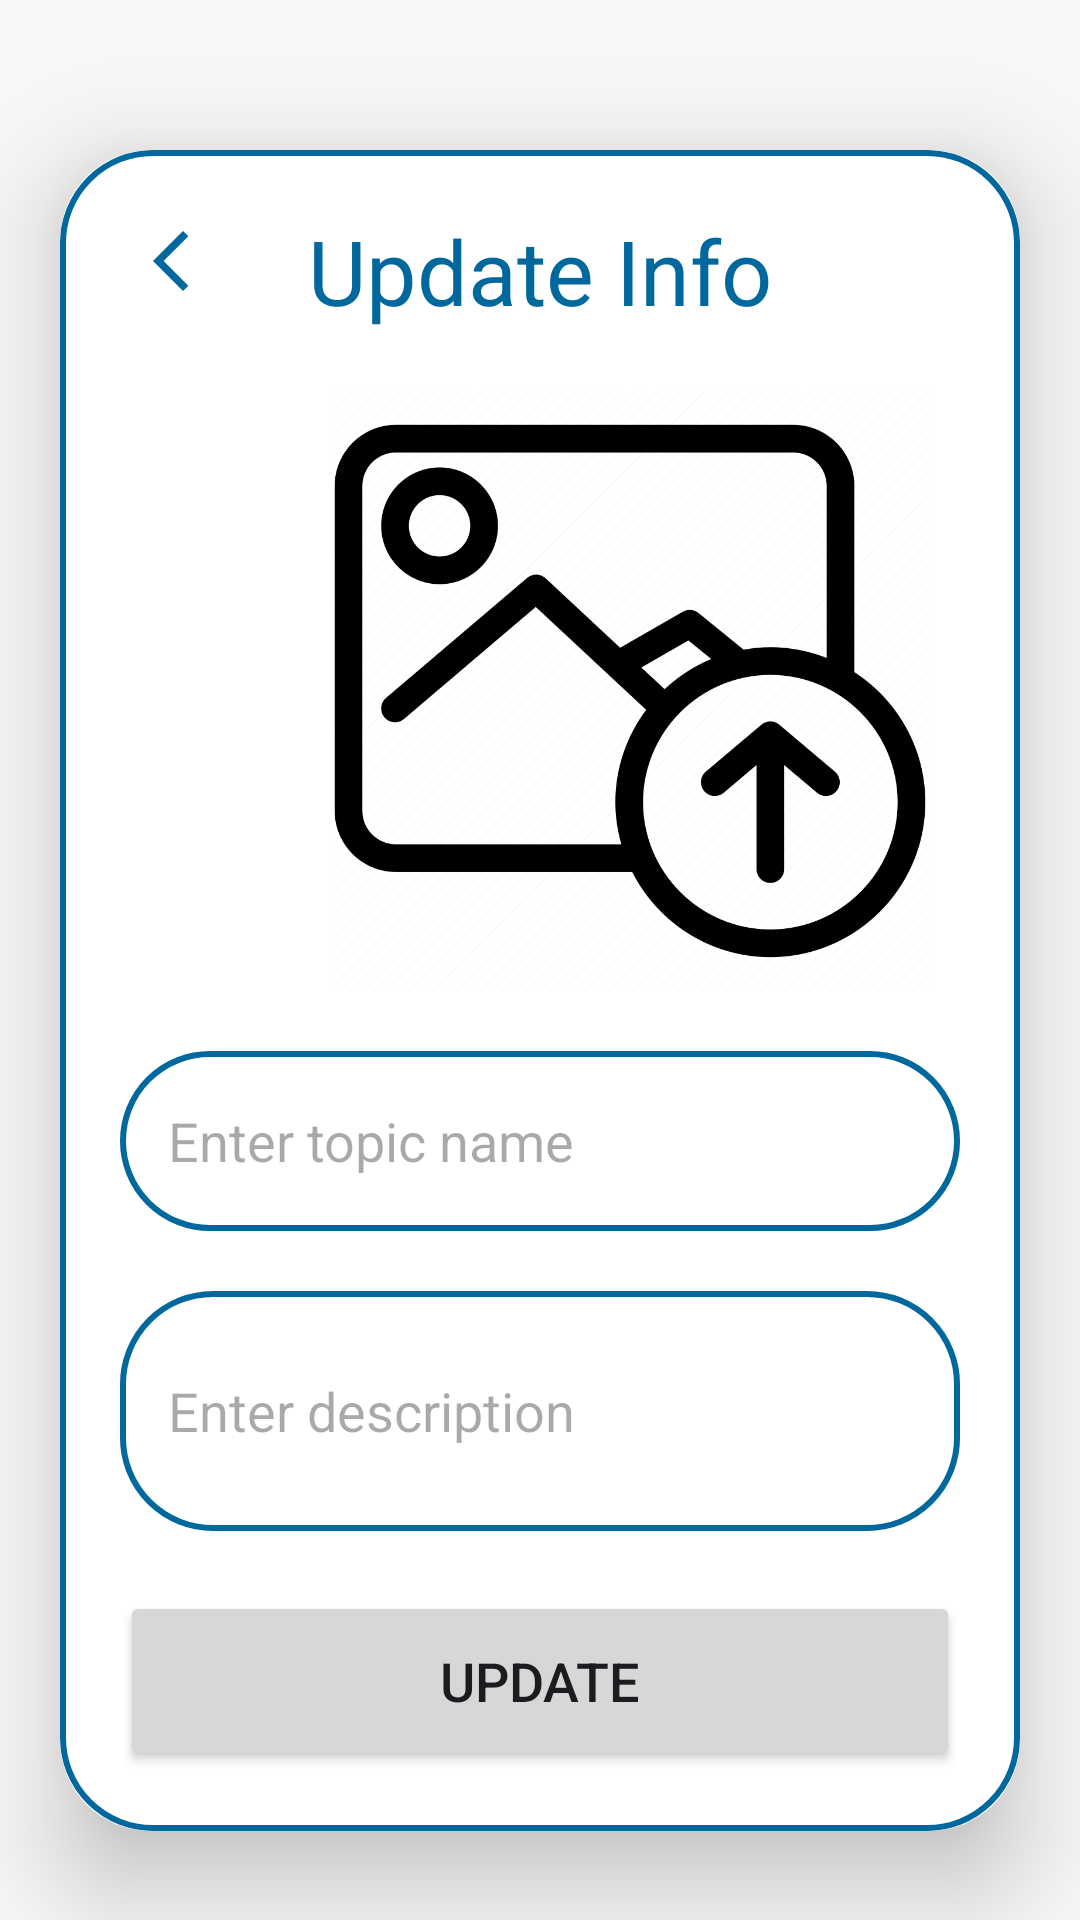

Here is an Android app screen rendered from its layout file. Give the layout XML and the strings, colors and styles it references.
<!-- AndroidManifest.xml: application theme Theme.SafeGuardApp -->
<!-- res/layout/activity_update.xml -->
<?xml version="1.0" encoding="utf-8"?>
<ScrollView
    xmlns:android="http://schemas.android.com/apk/res/android"
    xmlns:app="http://schemas.android.com/apk/res-auto"
    xmlns:tools="http://schemas.android.com/tools"
    android:layout_width="match_parent"
    android:layout_height="match_parent"
    android:orientation="vertical"
    tools:context=".UpdateActivity">

    <androidx.cardview.widget.CardView
        android:layout_width="match_parent"
        android:layout_height="wrap_content"
        android:layout_marginTop="50dp"
        android:layout_marginEnd="20dp"
        android:layout_marginStart="20dp"
        app:cardCornerRadius="30dp"
        app:cardElevation="20dp">

        <ImageView
            android:id="@+id/IVBack"
            android:layout_width="wrap_content"
            android:layout_height="wrap_content"
            android:layout_marginStart="25dp"
            android:layout_marginTop="25dp"
            android:contentDescription="@string/back"
            android:src="@drawable/baseline_arrow_back_ios_new_24"
            app:layout_constraintStart_toStartOf="parent"
            app:layout_constraintTop_toTopOf="parent" />

        <LinearLayout
            android:layout_width="match_parent"
            android:layout_height="wrap_content"
            android:layout_gravity="center_horizontal"
            android:background="@drawable/border"
            android:orientation="vertical"
            android:padding="20dp">

            <TextView
                android:layout_width="match_parent"
                android:layout_height="wrap_content"
                android:text="Update Info"
                android:textAlignment="center"
                android:textColor="@color/md_theme_light_primary"
                android:textSize="30sp" />

            <ImageView
                android:id="@+id/updateImage"
                android:layout_width="200dp"
                android:layout_height="200dp"
                android:layout_marginLeft="70dp"
                android:layout_marginTop="20dp"
                android:scaleType="fitXY"
                android:src="@drawable/upload_photo" />

            <EditText
                android:id="@+id/updateTitle"
                android:layout_width="match_parent"
                android:layout_height="60dp"
                android:layout_marginTop="20dp"
                android:background="@drawable/border"
                android:gravity="start|center_vertical"
                android:hint="Enter topic name"
                android:padding="16dp"
                android:textColor="@color/md_theme_light_primary" />

            <EditText
                android:id="@+id/updateDesc"
                android:layout_width="match_parent"
                android:layout_height="80dp"
                android:layout_marginTop="20dp"
                android:background="@drawable/border"
                android:gravity="start|center_vertical"
                android:hint="Enter description"
                android:padding="16dp"
                android:textColor="@color/md_theme_light_primary" />

            <Button
                android:id="@+id/updateButton"
                android:layout_width="match_parent"
                android:layout_height="60dp"
                android:layout_marginTop="20dp"
                android:text="Update"
                android:textSize="18sp"
                app:cornerRadius="20dp" />

        </LinearLayout>

    </androidx.cardview.widget.CardView>

</ScrollView>
<!-- resources referenced by this layout -->
<resources>
  <color name="md_theme_light_primary">#00689D</color>
  <!-- drawable baseline_arrow_back_ios_new_24 (drawable) -->
  <vector android:height="24dp" android:tint="#00689D"
      android:viewportHeight="24" android:viewportWidth="24"
      android:width="24dp" xmlns:android="http://schemas.android.com/apk/res/android">
      <path android:fillColor="@android:color/white" android:pathData="M17.77,3.77l-1.77,-1.77l-10,10l10,10l1.77,-1.77l-8.23,-8.23z"/>
  </vector>
  <!-- drawable border (drawable) -->
  <?xml version="1.0" encoding="utf-8"?>
  <shape xmlns:android="http://schemas.android.com/apk/res/android"
      android:shape="rectangle">
  
      <stroke
          android:width="2dp"
          android:color="@color/md_theme_light_primary"/>
      <corners
          android:radius="30dp"/>
  
  </shape>
  <string name="back">back</string>
  <style name="Theme.SafeGuardApp" parent="Base.Theme.SafeGuardApp" />
  <style name="CustomActivityAnimation" parent="@android:style/Animation.Activity">
          <item name="android:activityOpenEnterAnimation">@anim/slide_in_right</item>
          <item name="android:activityOpenExitAnimation">@anim/slide_out_left</item>
          <item name="android:activityCloseEnterAnimation">@anim/slide_in_left</item>
          <item name="android:activityCloseExitAnimation">@anim/slide_out_right</item>
      </style>
  <color name="md_theme_light_onPrimary">#FFFFFF</color>
  <color name="md_theme_light_primaryContainer">#CCE5FF</color>
  <color name="md_theme_light_onPrimaryContainer">#001E31</color>
  <color name="md_theme_light_secondary">#51606F</color>
  <color name="md_theme_light_onSecondary">#FFFFFF</color>
  <color name="md_theme_light_secondaryContainer">#D4E4F6</color>
  <color name="md_theme_light_onSecondaryContainer">#0D1D2A</color>
  <color name="md_theme_light_tertiary">#66587B</color>
  <color name="md_theme_light_onTertiary">#FFFFFF</color>
  <color name="md_theme_light_tertiaryContainer">#EDDCFF</color>
  <color name="md_theme_light_onTertiaryContainer">#211534</color>
  <color name="md_theme_light_error">#BA1A1A</color>
  <color name="md_theme_light_errorContainer">#FFDAD6</color>
  <color name="md_theme_light_onError">#FFFFFF</color>
  <color name="md_theme_light_onErrorContainer">#410002</color>
  <color name="md_theme_light_background">#F8F7F6</color>
  <color name="md_theme_light_onBackground">#1A1C1E</color>
  <color name="md_theme_light_outline">#72787E</color>
  <color name="md_theme_light_inverseOnSurface">#F0F0F4</color>
  <color name="md_theme_light_inverseSurface">#2F3133</color>
  <color name="md_theme_light_surface">#F9F9FC</color>
  <color name="md_theme_light_onSurface">#1A1C1E</color>
  <color name="md_theme_light_surfaceVariant">#DEE3EB</color>
  <color name="md_theme_light_onSurfaceVariant">#42474E</color>
  <color name="md_theme_light_inversePrimary">#92CCFF</color>
</resources>
